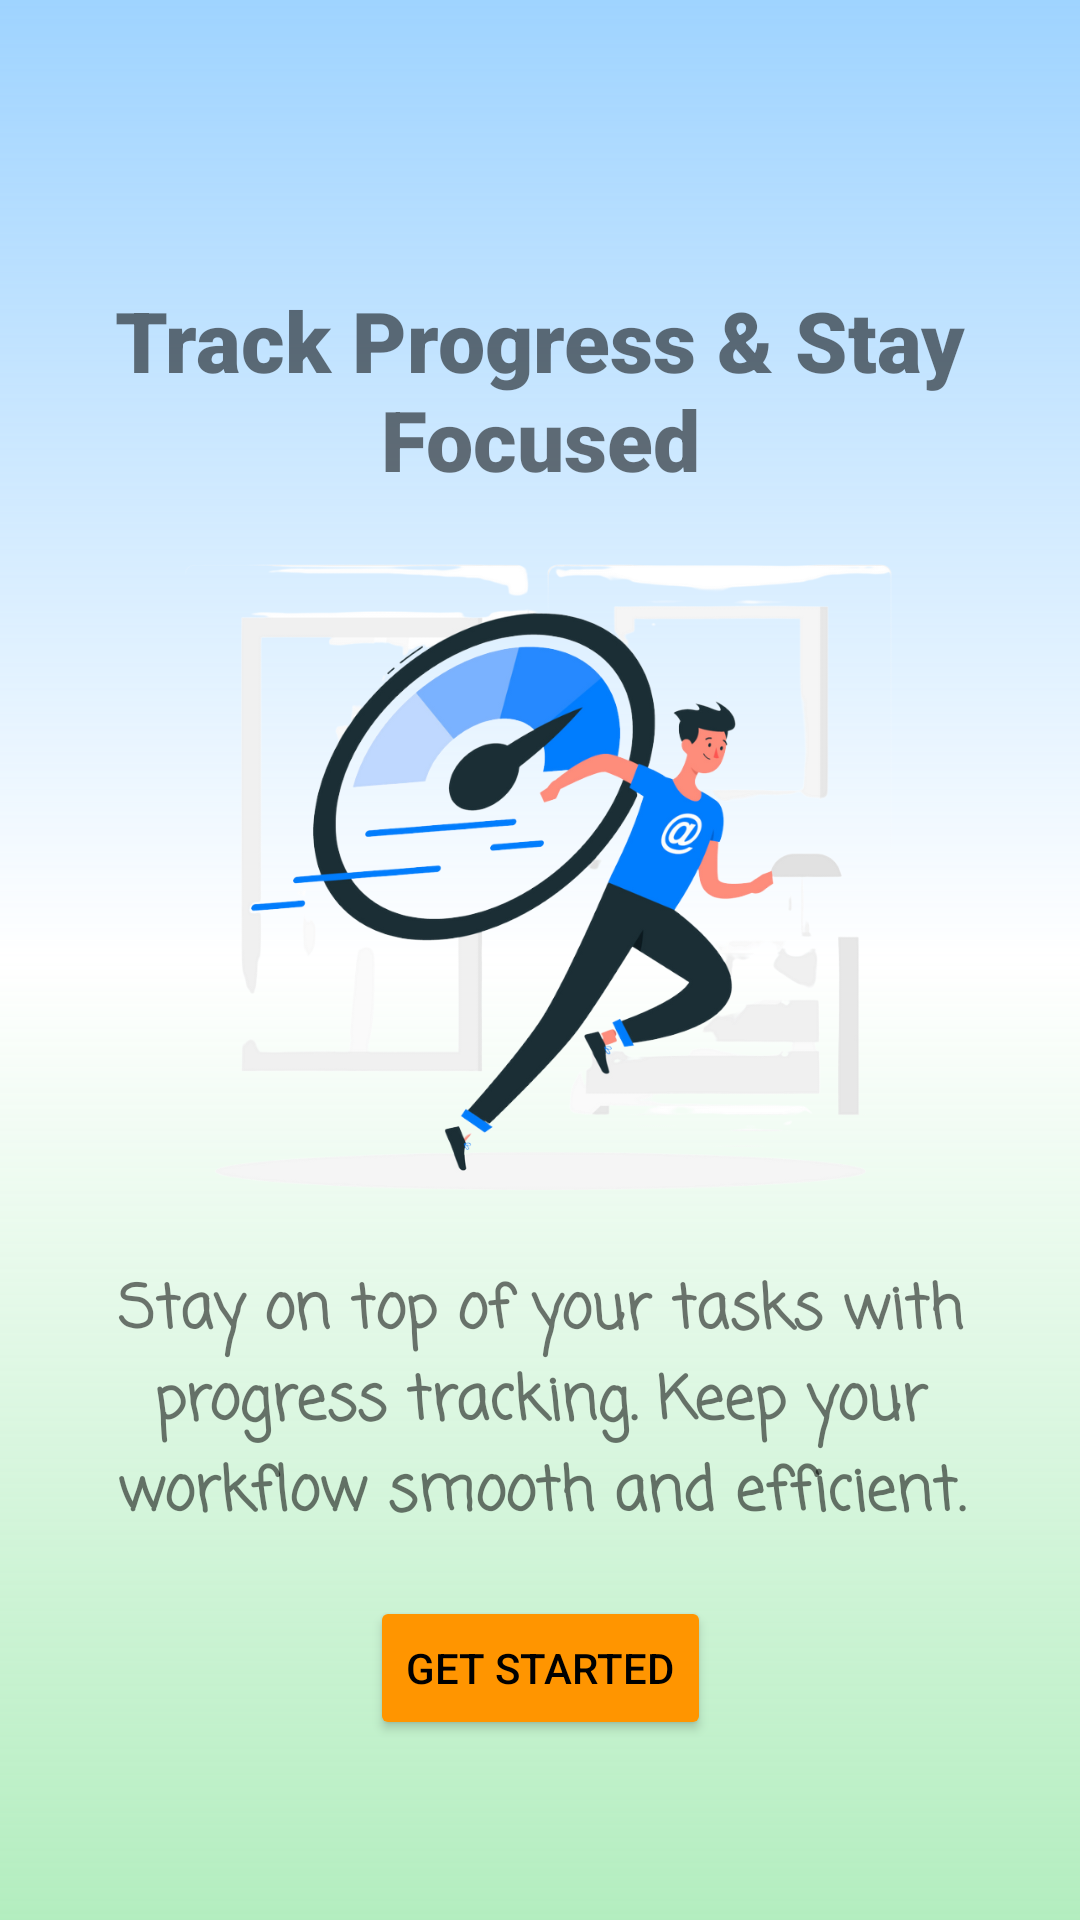

Write the Android layout XML for this screen, with the resource values it uses.
<!-- AndroidManifest.xml: application theme Theme.CheckMate -->
<!-- res/layout/activity_ob3.xml -->
<?xml version="1.0" encoding="utf-8"?>
<androidx.constraintlayout.widget.ConstraintLayout xmlns:android="http://schemas.android.com/apk/res/android"
    xmlns:app="http://schemas.android.com/apk/res-auto"
    xmlns:tools="http://schemas.android.com/tools"
    android:id="@+id/main"
    android:layout_width="match_parent"
    android:layout_height="match_parent"
    android:background="@drawable/gradient_background"
    tools:context=".onboarding.ob3">

    <ImageView
        android:id="@+id/ivOnboardimg1"
        android:layout_width="313dp"
        android:layout_height="217dp"
        android:layout_marginBottom="20dp"
        app:layout_constraintBottom_toTopOf="@+id/tvObDiscription1"
        app:layout_constraintEnd_toEndOf="parent"
        app:layout_constraintHorizontal_bias="0.5"
        app:layout_constraintStart_toStartOf="parent"
        app:srcCompat="@drawable/onb3" />

    <TextView
        android:id="@+id/tvObDiscription1"
        android:layout_width="314dp"
        android:layout_height="102dp"
        android:layout_marginBottom="8dp"
        android:fontFamily="casual"
        android:text="@string/OnBoardingDiscription3"
        android:textAlignment="center"
        android:textSize="20sp"
        android:textStyle="bold"
        app:layout_constraintBottom_toTopOf="@+id/btngetstarted"
        app:layout_constraintEnd_toEndOf="parent"
        app:layout_constraintHorizontal_bias="0.5"
        app:layout_constraintStart_toStartOf="parent" />

    <TextView
        android:id="@+id/tvSkip1"
        android:layout_width="wrap_content"
        android:layout_height="wrap_content"
        android:layout_marginStart="8dp"
        android:layout_marginTop="16dp"
        android:layout_marginBottom="16dp"
        android:text="SKIP"
        app:layout_constraintBottom_toTopOf="@+id/ivLogo"
        app:layout_constraintEnd_toEndOf="parent"
        app:layout_constraintHorizontal_bias="0.065"
        app:layout_constraintStart_toStartOf="parent"
        app:layout_constraintTop_toTopOf="parent"
        app:layout_constraintVertical_bias="0.785" />

    <ImageView
        android:id="@+id/ivLogo"
        android:layout_width="278dp"
        android:layout_height="79dp"
        android:layout_marginBottom="120dp"
        app:layout_constraintBottom_toTopOf="@+id/tvOnboardTitle1"
        app:layout_constraintEnd_toEndOf="parent"
        app:layout_constraintHorizontal_bias="0.5"
        app:layout_constraintStart_toStartOf="parent"
        app:srcCompat="@drawable/logo" />

    <TextView
        android:id="@+id/tvOnboardTitle1"
        android:layout_width="316dp"
        android:layout_height="0dp"
        android:layout_marginBottom="20dp"
        android:fontFamily="sans-serif-black"
        android:letterSpacing="0"
        android:text="@string/OnboardingTitle3"
        android:textAlignment="center"
        android:textSize="28sp"
        android:textStyle="bold"
        app:layout_constraintBottom_toTopOf="@+id/ivOnboardimg1"
        app:layout_constraintEnd_toEndOf="parent"
        app:layout_constraintHorizontal_bias="0.5"
        app:layout_constraintStart_toStartOf="parent" />

    <Button
        android:id="@+id/btngetstarted"
        android:layout_width="wrap_content"
        android:layout_height="wrap_content"
        android:layout_marginBottom="60dp"
        android:backgroundTint="#FF9500"
        android:text="@string/get_started"
        android:textColor="@android:color/black"
        app:layout_constraintBottom_toBottomOf="parent"
        app:layout_constraintEnd_toEndOf="parent"
        app:layout_constraintHorizontal_bias="0.5"
        app:layout_constraintStart_toStartOf="parent" />




</androidx.constraintlayout.widget.ConstraintLayout>
<!-- resources referenced by this layout -->
<resources>
  <!-- drawable gradient_background (drawable) -->
  <shape xmlns:android="http://schemas.android.com/apk/res/android">
      <gradient
          android:angle="270"
          android:type="linear"
          android:startColor="#B376C1FF"
          android:centerColor="#FFFFFF"
          android:endColor="#B393E6A4" />
  </shape>
  <!-- drawable logo: png bitmap (drawable, 47539 bytes) -->
  <!-- drawable onb3: png bitmap (drawable, 234296 bytes) -->
  <string name="OnBoardingDiscription3">Stay on top of your tasks with progress tracking. Keep your workflow smooth and efficient.</string>
  <string name="OnboardingTitle3">Track Progress &amp; Stay Focused</string>
  <string name="get_started">GET Started</string>
  <style name="Theme.CheckMate" parent="Base.Theme.CheckMate" />
  <style name="Base.Theme.CheckMate" parent="Theme.MaterialComponents.DayNight.NoActionBar">
          
          
      </style>
</resources>
